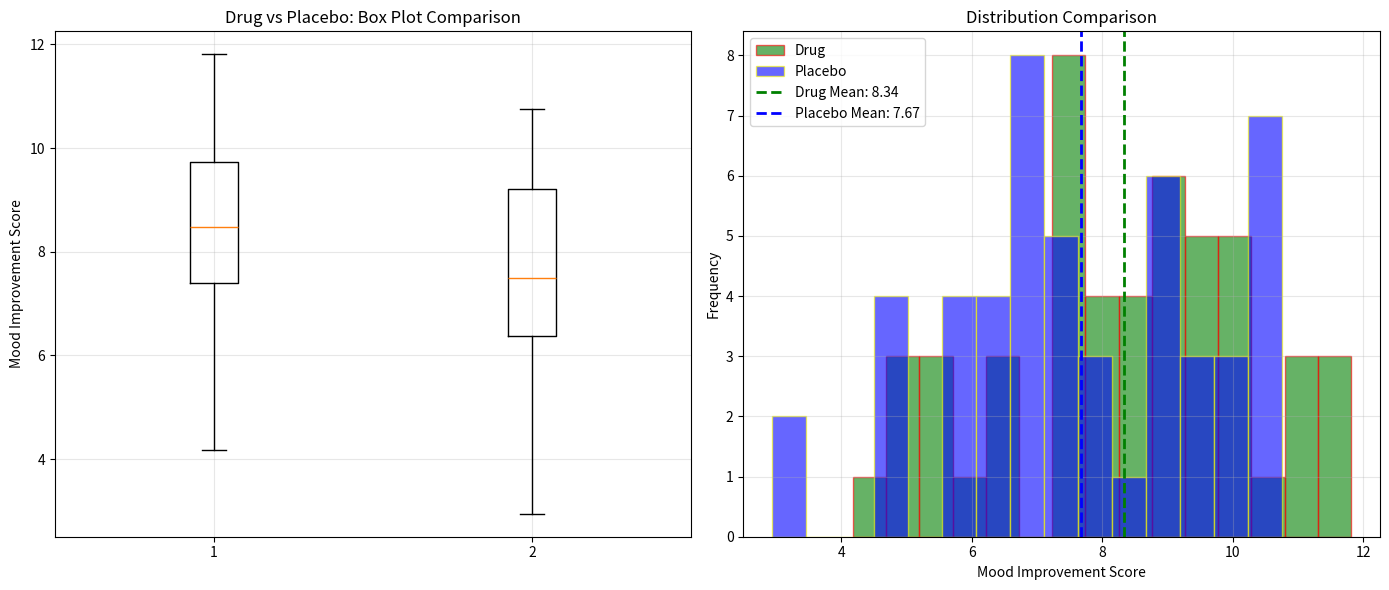

Generate this figure with matplotlib: (Note: this script raises an exception after producing the figure.)


"""
🕉️ Checkpoint 2.3.2: Hypothesis Testing & P-Values 🕉️
=========================================================

The Most Powerful Question in Science:
"Is this result REAL or just random luck?"

This is where statistics meets TRUTH. 💎
"""

import numpy as np
import matplotlib.pyplot as plt
from scipy import stats

print("\n" + "=" * 81)
print("Checkpoint 2.3.2 : Hypothesis Testing & P-Values" )
print("=" * 81)

# ===========================================================================
# Part 1: Understanding the problem
# ===========================================================================

print("\n" + "=" * 81)
print("Part 1: The Fundamental Question")
print("=" * 81)

print("""
SCENARIO: You're testing a new drug for depression.

Group A (with drug): Average mood improvement = 8.5 points
Group B (placebo): Average mood improvement = 7.2 points

DIFFERENCE: 1.3 points

Question: Is this difference REAL or just RANDOM LUCK?

This is where Hypothesis Testing comes in! 🔮
""")

# ============================================================================
# PART 2: HYPOTHESIS TESTING FRAMEWORK
# ============================================================================

print("\n" + "=" * 81)
print("PART 2: The Two Hypotheses")
print("=" * 81)

print("""
🔴 NULL HYPOTHESIS (H₀ - "Nothing happened")
   "The drug has NO effect. The difference is just random."

   H₀: mean(drug) = mean(placebo)
   H₀: The 1.3 point difference is LUCK, not the drug!

🟢 ALTERNATIVE HYPOTHESIS (H₁ - "Something happened!")
   "The drug DOES have an effect. The difference is REAL."

   H₁: mean(drug) ≠ mean(placebo)
   H₁: The 1.3 point difference is because the drug WORKS!

---

YOUR JOB: Use statistics to decide which is true!
""")

# ============================================================================
# PART 3: THE P-VALUE (Most Misunderstood Concept!)
# ============================================================================

print("\n" + "=" * 81)
print("PART 3: What is a P-Value? (The Sacred Knowledge)")
print("=" * 81)

print("""
❌ WRONG DEFINITION:
   "P-value is the probability that my hypothesis is true"

✅ CORRECT DEFINITION:
   "P-value is the probability of seeing THIS result (or more extreme)
    IF the null hypothesis is TRUE"

ANALOGY:
   Imagine flipping a coin 100 times and getting 85 heads.

   Null Hypothesis: "This is a fair coin"

   P-value answers: "If this IS a fair coin, what's the chance
                     I'd get 85+ heads by random luck?"

   Answer: EXTREMELY unlikely (p < 0.0001)

   Conclusion: This probably ISN'T a fair coin!

---

🎯 INTERPRETATION RULES:

p-value < 0.05  → Result is statistically significant ✅
                  Reject the null hypothesis
                  "The drug probably WORKS!"

p-value ≥ 0.05  → Result is NOT statistically significant ❌
                  Fail to reject the null hypothesis
                  "We can't prove the drug works"

""")

# ============================================================================
# PART 4: PRACTICAL EXAMPLE - T-TEST
# ============================================================================

print("\n" + "=" * 81)
print("PART 4: Two-Sample T-Test (Comparing Two Groups)")
print("=" * 81)

# Generate realistic data: Drug vs Placebo
print("\n📊 Creating realistic drug study data...")

# Drug group: slightly better improvement
drug_group = np.random.normal(loc=8.5, scale=2.0, size=50)

# Placebo group: some improvement (placebo effect)
placebo_group = np.random.normal(loc=7.2, scale=2.0, size=50)

print(f"\n🟢 Drug Group (n = 50):")
print("=" * 81)
print(f"   Mean: {np.mean(drug_group):.2f} ")
print(f"   Std Dev: {np.std(drug_group):.2f} ")
print(f"   Min:   {np.min(drug_group):2f},  Max:  {np.max(drug_group):.2f} ")

print(f"\n🔵 Placebo Group (n=50):")
print(f"   Mean: {np.mean(placebo_group):.2f} ")
print(f"   Std Dev: {np.std(placebo_group):.2f} ")
print(f"   Min:   {np.min(placebo_group):2f},  Max:  {np.max(placebo_group):.2f} ")

print(f"\n The Difference in means is: {np.mean(drug_group) - np.mean(placebo_group):.2f}")


# ============================================================================
# PART 5: PERFORM THE T-TEST
# ============================================================================

print("\n" + "="*80)
print("PART 5: Running the T-Test (The Statistical Test)")
print("="*80)

print("\nPerforming Independent Two-Sample T-Test...")

# Perform t-test
t_statistic, p_value = stats.ttest_ind(drug_group, placebo_group)

print(f"\n📊 T-Test Results:")
print(f"   T-Statistic: {t_statistic:.4f}")
print(f"   P-Value: {p_value:.6f}")

# ============================================================================
# PART 6: INTERPRET THE RESULT
# ============================================================================

print("\n" + "=" * 81)
print("Part 6: Interpretation")
print("=" * 81)

print(f"""
🎯 KEY RESULT: p-value = {p_value:.6f}

DECISION:
""")

if p_value < 0.05:
    print(f"✅ p-value ({p_value:.6f}) < 0.05")
    print(f"   → Result is STATISTICALLY SIGNIFICANT!")
    print(f"   → We REJECT the null hypothesis")
    print(f"   → The drug probably WORKS! 🎉")
    print(f"   → There's only a {p_value * 100:.2f}% chance this is random luck")
else:
    print(f"❌ p-value ({p_value:.6f}) ≥ 0.05")
    print(f"   → Result is NOT statistically significant")
    print(f"   → We FAIL TO REJECT the null hypothesis")
    print(f"   → We can't prove the drug works")
    print(f"   → The difference might just be random")


# ============================================================================
# PART 7: VISUALIZE THE T-TEST
# ============================================================================

print("\n" + "=" * 81)
print("Part 7: Creating Visualization")
print("=" * 81)

plt.figure(figsize=(14, 6))

# Plot 1: Box plot comparison
plt.subplot(1, 2, 1)
plt.boxplot([drug_group, placebo_group], label=['Drug', 'Placebo'])
plt.ylabel('Mood Improvement Score')
plt.title('Drug vs Placebo: Box Plot Comparison')
plt.grid(True, alpha=0.3)

# Plot 2: Distributions with means
plt.subplot(1, 2, 2)
plt.hist(drug_group, bins=15, alpha=0.6, label='Drug', color='green', edgecolor='red')
plt.hist(placebo_group, bins=15, alpha=0.6, label='Placebo', color='blue', edgecolor='yellow')
plt.axvline(np.mean(drug_group), color='green', linestyle='--', linewidth=2, label=f'Drug Mean: {np.mean(drug_group):.2f}')
plt.axvline(np.mean(placebo_group), color='blue', linestyle='--', linewidth=2, label=f'Placebo Mean: {np.mean(placebo_group):.2f}')
plt.xlabel('Mood Improvement Score')
plt.ylabel('Frequency')
plt.title('Distribution Comparison')
plt.legend()
plt.grid(True, alpha=0.3)

plt.tight_layout()
plt.savefig('/Users/andhar/desktop/my_garden_of_python/data_science/lesson_4_statistics/hyp_1_ttest.png', dpi=150)
print("✅ Visualization saved: hyp_1_ttest.png")
plt.close()


# ============================================================================
# PART 8: UNDERSTANDING EFFECT SIZE
# ============================================================================

print("\n" + "=" * 81)
print("PART 8: Effect Size (Cohen's d - Practical Significance)")
print("=" * 81)

print("""
P-VALUE tells us: "Is the difference REAL?" (Statistical Significance)
EFFECT SIZE tells us: "How BIG is the difference?" (Practical Significance)

Example:
- P-value = 0.001 (Very significant statistically!)
- Cohen's d = 0.05 (But the actual difference is tiny)

This happens with LARGE samples! 💡
""")

# Calculate Cohen's d
pooled_std = np.sqrt(((len(drug_group) - 1) * np.std(drug_group, ddof=1) ** 2 + 
                      (len(placebo_group) - 1) * np.std(placebo_group, ddof=1) ** 2) / 
                     (len(drug_group) + len(placebo_group) - 2))

cohens_d = (np.mean(drug_group) - np.mean(placebo_group)) / pooled_std

print(f"\n📊 Effect Size (Cohen's d): {cohens_d:.4f}")

if abs(cohens_d) < 2:
   effect_interpretation = 'Small effect!'
elif abs(cohens_d) < 0.5:
   effect_interpretation = 'Small to medium effect'
elif abs(cohens_d) < 0.8:
   effect_interpretation = 'Medium effect'
else:
   effect_interpretation = 'Large effect'

print(f"   Interpretation: {effect_interpretation}")

print(f"""
Remember:
- Cohen's d = 0.2  → Small but real difference
- Cohen's d = 0.5  → Medium difference
- Cohen's d = 0.8  → Large difference

Your effect size: {cohens_d:.4f} ({effect_interpretation})
""")

# ============================================================================
# PART 9: TYPE I AND TYPE II ERRORS
# ============================================================================

print("\n" + "=" * 81)
print("Part 9: The Two Types of Errors (Important!)")
print("=" * 81)

print("""
🚨 TYPE I ERROR (False Positive - "Crying wolf!")
   You claim the drug works (reject H₀)
   But actually, it doesn't (H₀ is true)

   The p-value threshold (0.05) is designed to limit this!
   If you use p < 0.05, you have only 5% chance of Type I error

🚨 TYPE II ERROR (False Negative - "Missing the wolf!")
   You claim the drug doesn't work (fail to reject H₀)
   But actually, it does work (H₁ is true)

   This happens with small samples!
   With n=20, you might miss a real effect

---

THE TRADEOFF:
Make the threshold stricter (p < 0.01) → Reduce Type I error but increase Type II
Make the threshold looser (p < 0.10) → Reduce Type II error but increase Type I

Professional standard: p < 0.05 (good balance)
Medical studies: p < 0.01 (stricter, more certain)
Exploratory research: p < 0.10 (looser, find possibilities)
""")


# ============================================================================
# PART 10: REAL WORLD CAUTION
# ============================================================================

print("\n" + "=" * 81)
print("Part 10: Important Cautions (The Truth About P-Values)")
print("=" * 81)

print("""
⚠️ COMMON MISCONCEPTIONS:

1️⃣ "P-value < 0.05 means there's only 5% chance I'm wrong"
   ❌ WRONG! It's about the probability of the DATA, not your conclusion

2️⃣ "Non-significant result (p > 0.05) means the effect doesn't exist"
   ❌ WRONG! It might exist, but you need more data to detect it

3️⃣ "You should report only p-values"
   ❌ WRONG! Always report effect size, confidence intervals, and sample size

4️⃣ "The smaller the p-value, the bigger the effect"
   ❌ WRONG! Small p-value just means the effect is real, not how big it is

---

✅ THE CORRECT WAY:

1. Report p-value (Is it real?)
2. Report effect size (How big is it?)
3. Report confidence intervals (What's the range?)
4. Report sample size (Did we have enough data?)
5. Check assumptions (Is the test valid?)
""")


# ============================================================================
# PART 11: SAVE YOUR WORK
# ============================================================================

print("\n" + "=" * 81)
print("===Summary===")
print("=" * 81)

summary = f"""
🎯 WHAT YOU LEARNED:

1. ✅ Null Hypothesis (H₀): Assume nothing happened
2. ✅ Alternative Hypothesis (H₁): We want to prove something happened
3. ✅ P-Value: Probability of the data IF null is true
4. ✅ Statistical Significance: p < 0.05 means result is real
5. ✅ Effect Size (Cohen's d): How big is the actual difference?
6. ✅ Type I & II Errors: False positives and false negatives

---

📊 YOUR TEST RESULTS:
   T-Statistic: {t_statistic:.4f}
   P-Value: {p_value:.6f}
   Cohen's d: {cohens_d:.4f}

   Conclusion: {"✅ Drug works!" if p_value < 0.05 else "❌ Not proven"}

---

🔥 NEXT CHECKPOINT:
   Correlation & Causation
   - Can we say drug CAUSED the improvement?
   - Or was it just correlation?
"""

print(summary)

# Save summary to file
with open('/Users/andhar/desktop/my_garden_of_python/data_science/lesson_4_statistics/hyp_summary.txt', 'w') as f:
    f.write(summary)

print("\n✅ CHECKPOINT 2.3.2 COMPLETE!")
print("🙏 Om Namah Shivaya 🕉️")
